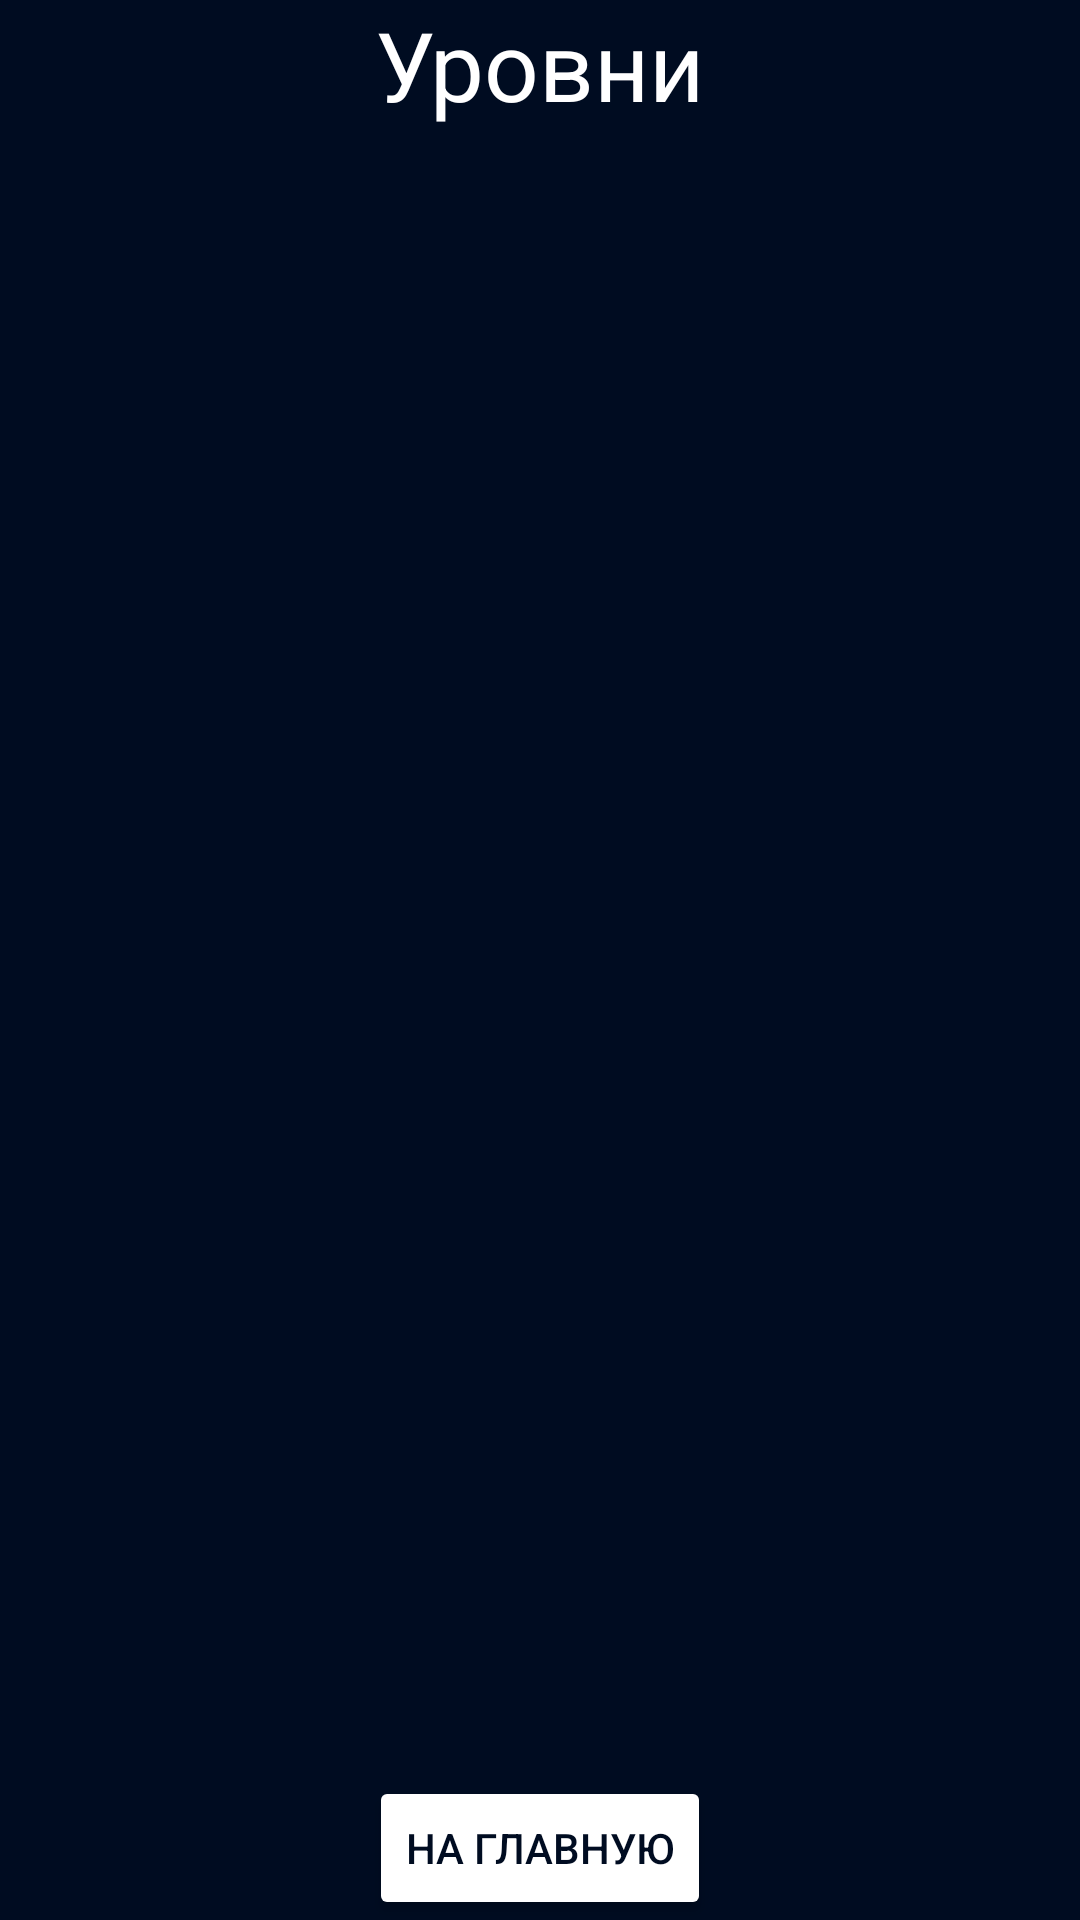

Layout XML and referenced resources for this Android screen:
<!-- AndroidManifest.xml: application theme Theme.VeinRunner -->
<!-- res/layout/activity_level_list.xml -->
<?xml version="1.0" encoding="utf-8"?>
<androidx.constraintlayout.widget.ConstraintLayout xmlns:android="http://schemas.android.com/apk/res/android"
    xmlns:app="http://schemas.android.com/apk/res-auto"
    xmlns:tools="http://schemas.android.com/tools"
    android:id="@+id/main"
    android:layout_width="match_parent"
    android:layout_height="match_parent"
    tools:context=".LevelListActivity"
    android:background="@color/darkBlue">

    <LinearLayout
        android:layout_width="match_parent"
        android:layout_height="match_parent"
        android:orientation="vertical"
        android:gravity="center">
        <TextView
            android:layout_width="wrap_content"
            android:layout_height="wrap_content"
            android:layout_weight="1"
            android:text="@string/levelsTitle"
            android:textColor="@color/white"
            android:textSize="32dp"/>
        <GridLayout
            android:layout_width="match_parent"
            android:layout_height="wrap_content"
            android:layout_weight="5"
            android:id="@+id/levelListGridLayout">

        </GridLayout>
        <Button
            android:id="@+id/buttonLevelList"
            android:layout_width="wrap_content"
            android:layout_height="wrap_content"

            android:text="@string/returnMain"
            android:backgroundTint="@color/white"
            android:textColor="@color/darkBlue"
            android:onClick="returnToMain" />
    </LinearLayout>

</androidx.constraintlayout.widget.ConstraintLayout>
<!-- resources referenced by this layout -->
<resources>
  <color name="darkBlue">#000C21</color>
  <color name="white">#FFFFFFFF</color>
  <string name="levelsTitle">Уровни</string>
  <string name="returnMain">На главную</string>
  <style name="Theme.VeinRunner" parent="Base.Theme.VeinRunner" />
  <style name="Base.Theme.VeinRunner" parent="Theme.Material3.DayNight.NoActionBar">
          
          
      </style>
</resources>
